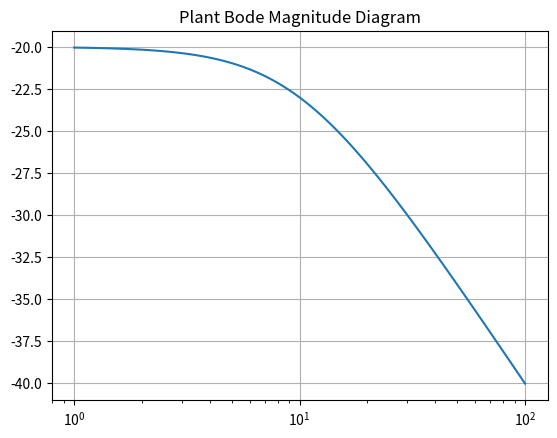
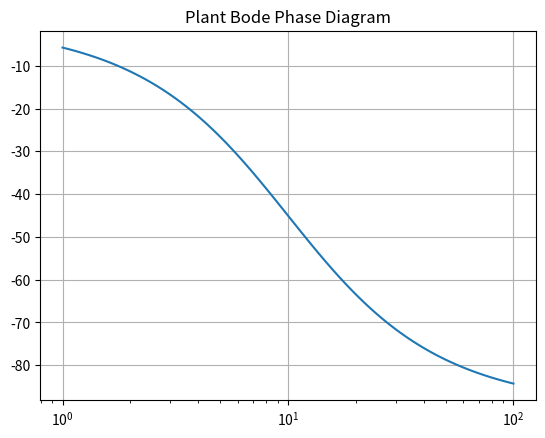
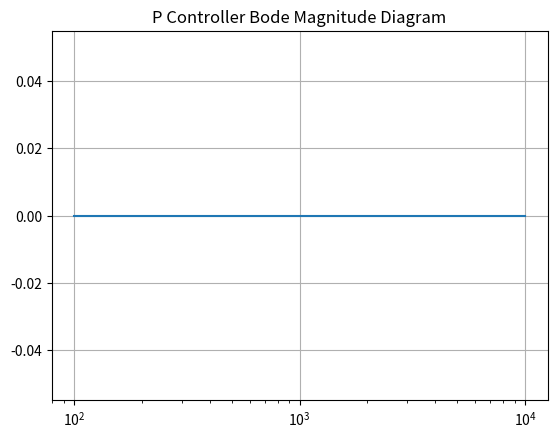
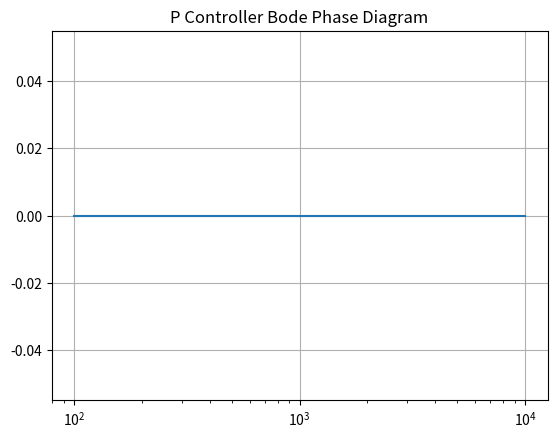
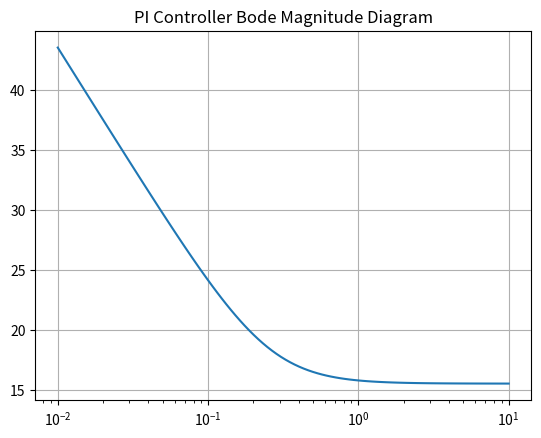
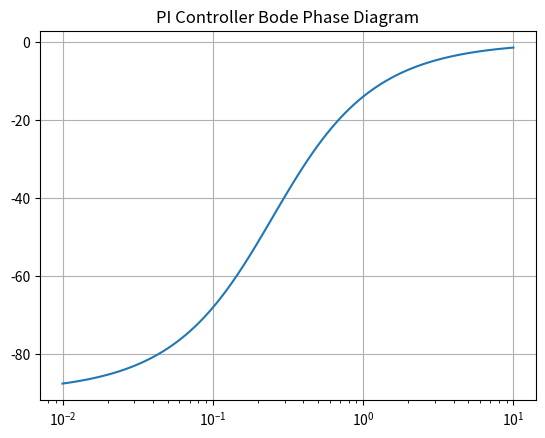
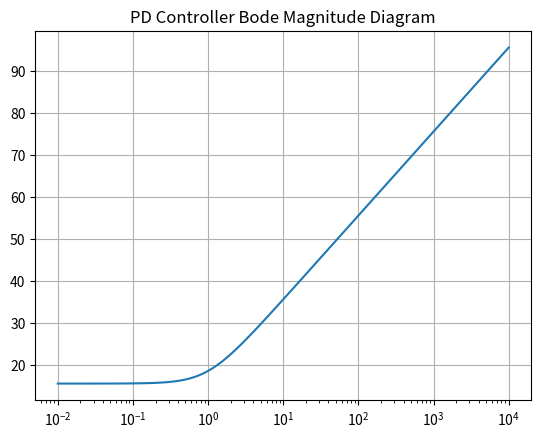
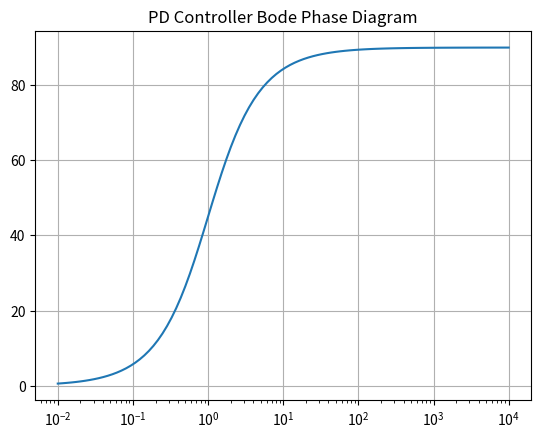
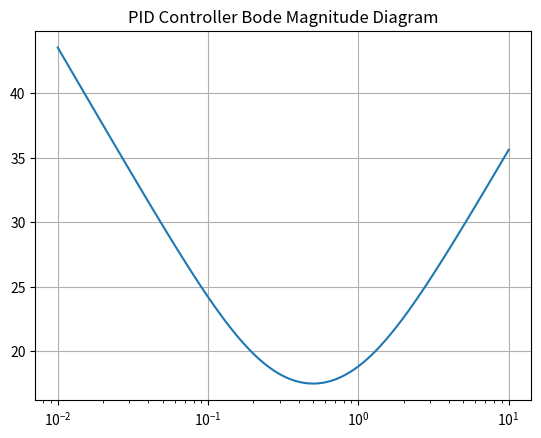
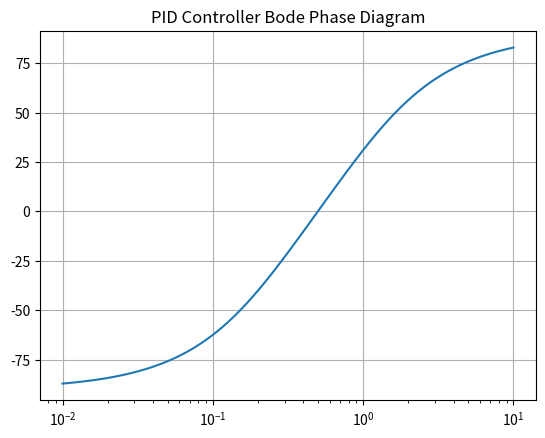
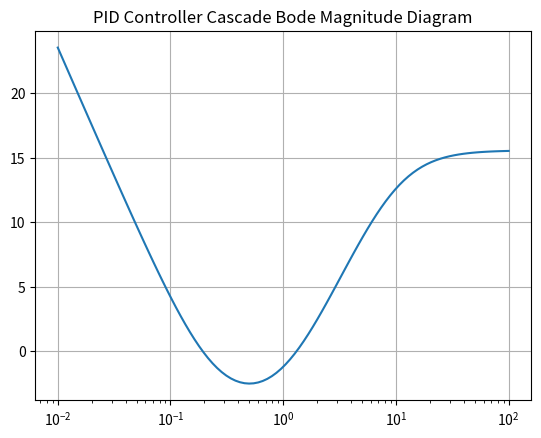
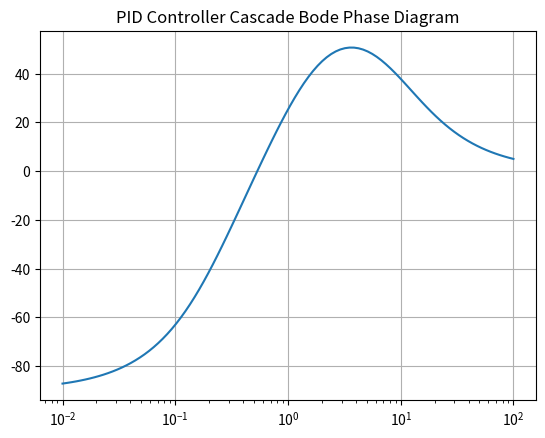
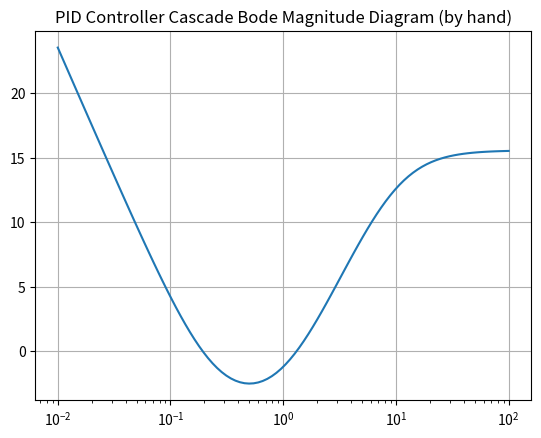
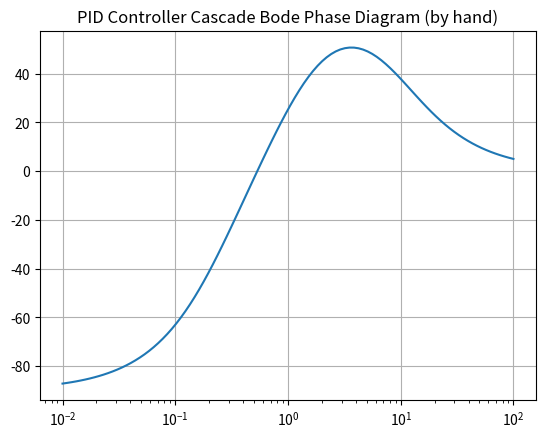

The matplotlib source for these figures, in order:
# Imported libraries
from scipy import signal
import matplotlib.pyplot as plt

# Given parameters
K = 1
Kp = 6
Ti = 4
Td = 1
p = 10

P = signal.TransferFunction([K],[1,p])
w1, mag1, phase1 = signal.bode(P)

plt.figure()
plt.semilogx(w1, mag1)    # Bode magnitude plot
plt.title("Plant Bode Magnitude Diagram")
plt.grid()
plt.figure()
plt.semilogx(w1, phase1)  # Bode phase plot
plt.title("Plant Bode Phase Diagram")
plt.grid()

C_P = signal.TransferFunction([K],[1])
w2, mag2, phase2 = signal.bode(C_P)

plt.figure()
plt.semilogx(w2, mag2)    # Bode magnitude plot
plt.title("P Controller Bode Magnitude Diagram")
plt.grid()
plt.figure()
plt.semilogx(w2, phase2)  # Bode phase plot
plt.title("P Controller Bode Phase Diagram")
plt.grid()

C_PI = signal.TransferFunction([Kp*Ti,Kp],[Ti,0])
w3, mag3, phase3 = signal.bode(C_PI)

plt.figure()
plt.semilogx(w3, mag3)    # Bode magnitude plot
plt.title("PI Controller Bode Magnitude Diagram")
plt.grid()
plt.figure()
plt.semilogx(w3, phase3)  # Bode phase plot
plt.title("PI Controller Bode Phase Diagram")
plt.grid()

C_PD = signal.TransferFunction([Kp*Td,Kp],[1])
w4, mag4, phase4 = signal.bode(C_PD)

plt.figure()
plt.semilogx(w4, mag4)    # Bode magnitude plot
plt.title("PD Controller Bode Magnitude Diagram")
plt.grid()
plt.figure()
plt.semilogx(w4, phase4)  # Bode phase plot
plt.title("PD Controller Bode Phase Diagram")
plt.grid()

C_PID = signal.TransferFunction([Kp*Ti*Td,Kp*(Ti+Td),Kp],[Ti,0])
w5, mag5, phase5 = signal.bode(C_PID)

plt.figure()
plt.semilogx(w5, mag5)    # Bode magnitude plot
plt.title("PID Controller Bode Magnitude Diagram")
plt.grid()
plt.figure()
plt.semilogx(w5, phase5)  # Bode phase plot
plt.title("PID Controller Bode Phase Diagram")
plt.grid()

num_c = [Kp*Ti*Td,Kp*(Ti+Td),Kp]
den_c = [Ti,0]

num_p = [K]
den_p = [1,p]

cascade_PID = signal.TransferFunction(signal.convolve(num_c,num_p),signal.convolve(den_c,den_p))
w6, mag6, phase6 = signal.bode(cascade_PID)

plt.figure()
plt.semilogx(w6, mag6)    # Bode magnitude plot
plt.title("PID Controller Cascade Bode Magnitude Diagram")
plt.grid()
plt.figure()
plt.semilogx(w6, phase6)  # Bode phase plot
plt.title("PID Controller Cascade Bode Phase Diagram")
plt.grid()

cascade_PID_byhand = signal.TransferFunction([Kp*Ti*Td,Kp*(Ti+Td),Kp],[Ti,Ti*p,0])
w7, mag7, phase7 = signal.bode(cascade_PID_byhand)

plt.figure()
plt.semilogx(w7, mag7)    # Bode magnitude plot
plt.title("PID Controller Cascade Bode Magnitude Diagram (by hand)")
plt.grid()
plt.figure()
plt.semilogx(w7, phase7)  # Bode phase plot
plt.title("PID Controller Cascade Bode Phase Diagram (by hand)")
plt.grid()
plt.show()